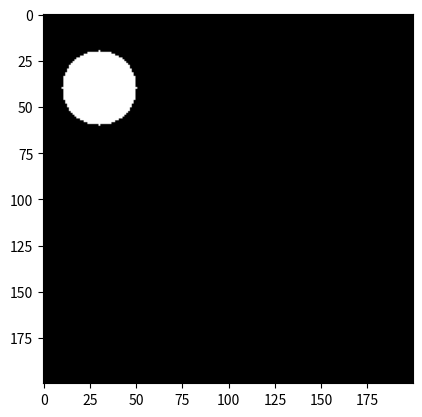

This chart was generated by the following Python code:
import numpy as np
import matplotlib.pyplot as plt

class Checker:
    def __init__(self, resolution, tile_size):
        self.resolution = resolution
        self.tile_size = tile_size
        self.output = np.zeros((resolution, resolution))

    def draw(self):
        #check resolution and tile_size
        assert self.resolution % (2*self.tile_size) == 0, "resolution is not divisible by 2*tile_size, try again!"
        for i in range(self.resolution):
            for j in range(self.resolution):
                #0 is black, 1 is white
                if (i//self.tile_size)%2 == 0 and (j//self.tile_size)%2 ==0:
                    self.output[i][j] = 0
                elif (i//self.tile_size)%2 == 1 and (j//self.tile_size)%2 ==1:
                    self.output[i][j] = 0
                else:
                    self.output[i][j] = 1
        #return a copy
        return np.copy(self.output) 
    
    def show(self):
        plt.imshow(self.output, cmap="gray")
        plt.show()

class Circle:
    def __init__(self, resolution, radius, position):
        self.resolution = resolution
        self.radius = radius
        self.position = position
        self.output = np.zeros((resolution, resolution))
    def draw(self):
        x = self.position[0]   #x-coordinate
        y = self.position[1]   #y-coordinate
        x, y = np.meshgrid(x,y)
        for i in range(self.resolution):
            for j in range(self.resolution):
                distance = np.sqrt((j-x)**2+(i-y)**2)
                if distance <= self.radius:
                    self.output[i][j] = 1 #1 is white
                else: 
                    self.output[i][j] = 0 #0 is black
        return np.copy(self.output)
    def show(self):
        plt.imshow(self.output, cmap = "gray")
        plt.show()
cir = Circle(200,20,(30,40))
cir.draw()
cir.show()    

# class Specturm:
#     def __init__(self, resolution):
#         self.resolution = resolution
#         self.output = None

#     def draw(self):
#         #Create an empty array with shape for 3 channels
#         self.output = np.zeros((self.resolution, self.resolution, 3)) #rows, columns, 3 color channels (Red, Green, Blue)
        

#         for i in range(self.resolution):
#             intensity = 
#             for j in range(self.resolution):
#                 self.output[i][j][0] =    #red channel
#                 self.output[i][j][1] = 
#                 self.output[i][j][2]

#         self.output[self.]
#     def show(self):
#         plt.imshow()

